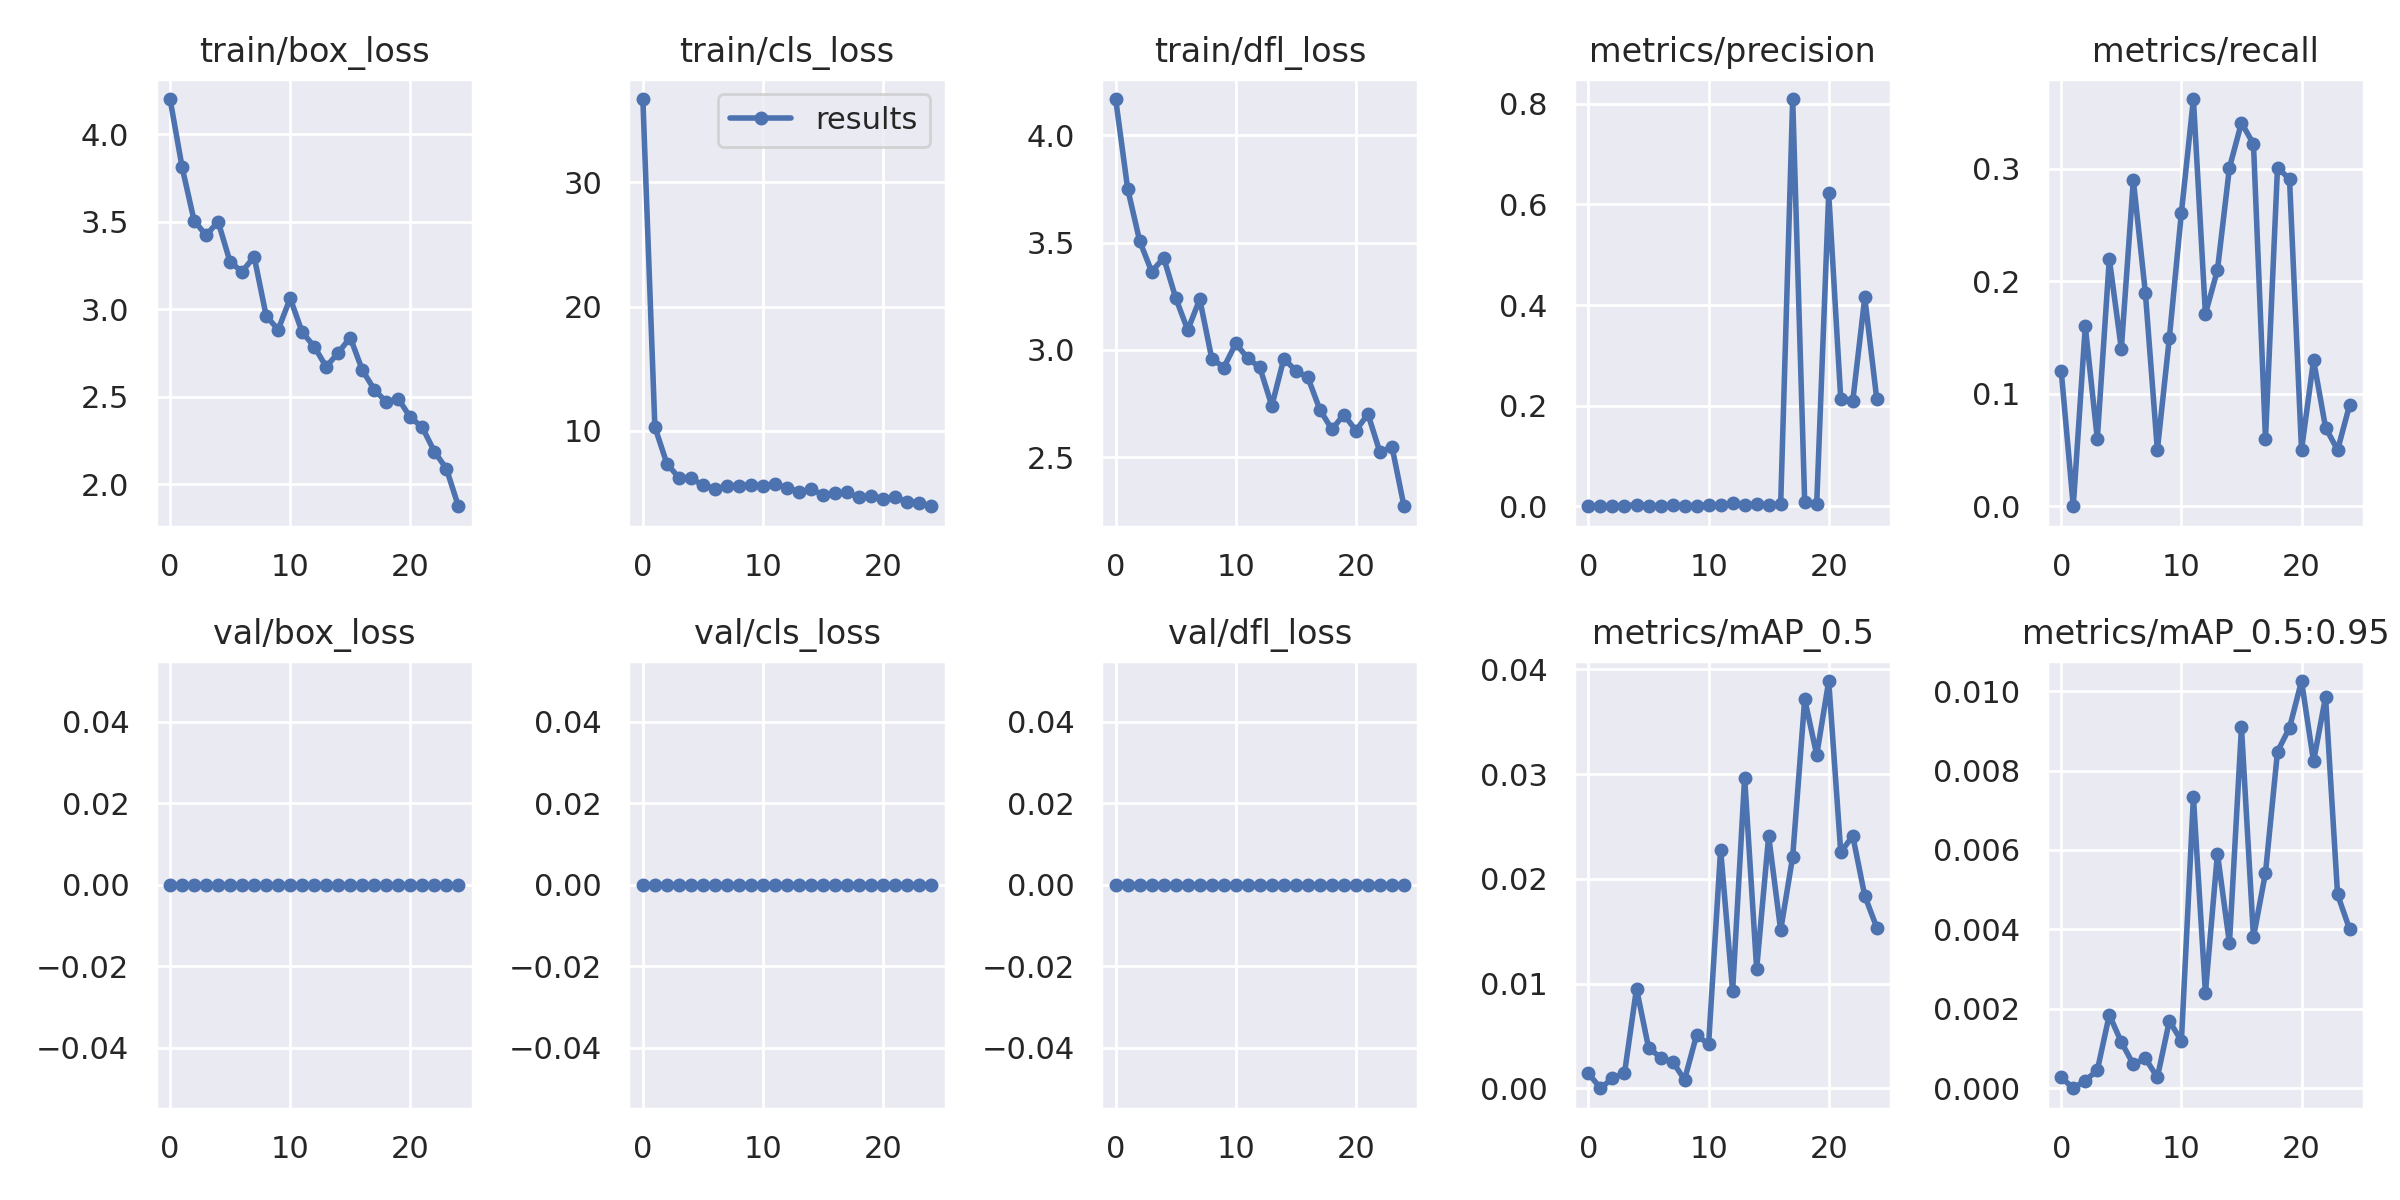

The table this chart was drawn from, first rows:
epoch, train/box_loss, train/cls_loss, train/dfl_loss, metrics/precision, metrics/recall, metrics/mAP_0.5, metrics/mAP_0.5:0.95, val/box_loss, val/cls_loss, val/dfl_loss, x/lr0, x/lr1, x/lr2
0, 4.202, 36.69, 4.168, 0.0001737, 0.12, 0.001427, 0.0002737, 0, 0, 0, 0.07064, 0.003262, 0.003262
1, 3.813, 10.32, 3.75, 0, 0, 0, 0, 0, 0, 0, 0.04038, 0.006335, 0.006335
2, 3.507, 7.374, 3.507, 0.0006167, 0.16, 0.0009476, 0.0001947, 0, 0, 0, 0.009852, 0.009143, 0.009143
3, 3.423, 6.241, 3.364, 0.0006202, 0.06, 0.001423, 0.0004493, 0, 0, 0, 0.008812, 0.008812, 0.008812
4, 3.501, 6.19, 3.429, 0.003318, 0.22, 0.009516, 0.001848, 0, 0, 0, 0.008812, 0.008812, 0.008812
5, 3.27, 5.642, 3.242, 0.001084, 0.14, 0.003887, 0.001163, 0, 0, 0, 0.008416, 0.008416, 0.008416
6, 3.215, 5.368, 3.093, 0.0007576, 0.29, 0.002912, 0.0006009, 0, 0, 0, 0.00802, 0.00802, 0.00802
7, 3.301, 5.555, 3.236, 0.002404, 0.19, 0.00254, 0.0007526, 0, 0, 0, 0.007624, 0.007624, 0.007624
8, 2.963, 5.597, 2.96, 0.0009776, 0.05, 0.0008204, 0.0002733, 0, 0, 0, 0.007228, 0.007228, 0.007228
9, 2.883, 5.649, 2.918, 0.001211, 0.15, 0.005072, 0.001696, 0, 0, 0, 0.006832, 0.006832, 0.006832
10, 3.063, 5.59, 3.03, 0.002653, 0.2611, 0.004197, 0.001188, 0, 0, 0, 0.006436, 0.006436, 0.006436
11, 2.869, 5.699, 2.961, 0.001631, 0.3622, 0.02279, 0.00733, 0, 0, 0, 0.00604, 0.00604, 0.00604
12, 2.787, 5.447, 2.919, 0.00557, 0.1711, 0.009268, 0.002403, 0, 0, 0, 0.005644, 0.005644, 0.005644
13, 2.671, 5.113, 2.74, 0.002494, 0.21, 0.02965, 0.005911, 0, 0, 0, 0.005248, 0.005248, 0.005248
14, 2.752, 5.306, 2.96, 0.004171, 0.3011, 0.0114, 0.003648, 0, 0, 0, 0.004852, 0.004852, 0.004852
15, 2.838, 4.864, 2.904, 0.00274, 0.3411, 0.02407, 0.009086, 0, 0, 0, 0.004456, 0.004456, 0.004456
16, 2.653, 4.984, 2.872, 0.004196, 0.3222, 0.01508, 0.003803, 0, 0, 0, 0.00406, 0.00406, 0.00406
17, 2.541, 5.063, 2.722, 0.8096, 0.06, 0.02211, 0.005426, 0, 0, 0, 0.003664, 0.003664, 0.003664
18, 2.47, 4.656, 2.631, 0.007558, 0.3011, 0.03714, 0.008477, 0, 0, 0, 0.003268, 0.003268, 0.003268
19, 2.488, 4.807, 2.7, 0.00522, 0.2911, 0.03182, 0.009076, 0, 0, 0, 0.002872, 0.002872, 0.002872
20, 2.383, 4.543, 2.625, 0.6225, 0.05, 0.03888, 0.01025, 0, 0, 0, 0.002476, 0.002476, 0.002476
21, 2.325, 4.669, 2.702, 0.2135, 0.13, 0.02254, 0.008231, 0, 0, 0, 0.00208, 0.00208, 0.00208
22, 2.187, 4.288, 2.524, 0.2092, 0.07, 0.02408, 0.009855, 0, 0, 0, 0.001684, 0.001684, 0.001684
23, 2.089, 4.224, 2.55, 0.4151, 0.05, 0.01837, 0.004881, 0, 0, 0, 0.001288, 0.001288, 0.001288
24, 1.874, 3.946, 2.273, 0.2125, 0.09, 0.01533, 0.004006, 0, 0, 0, 0.000892, 0.000892, 0.000892
